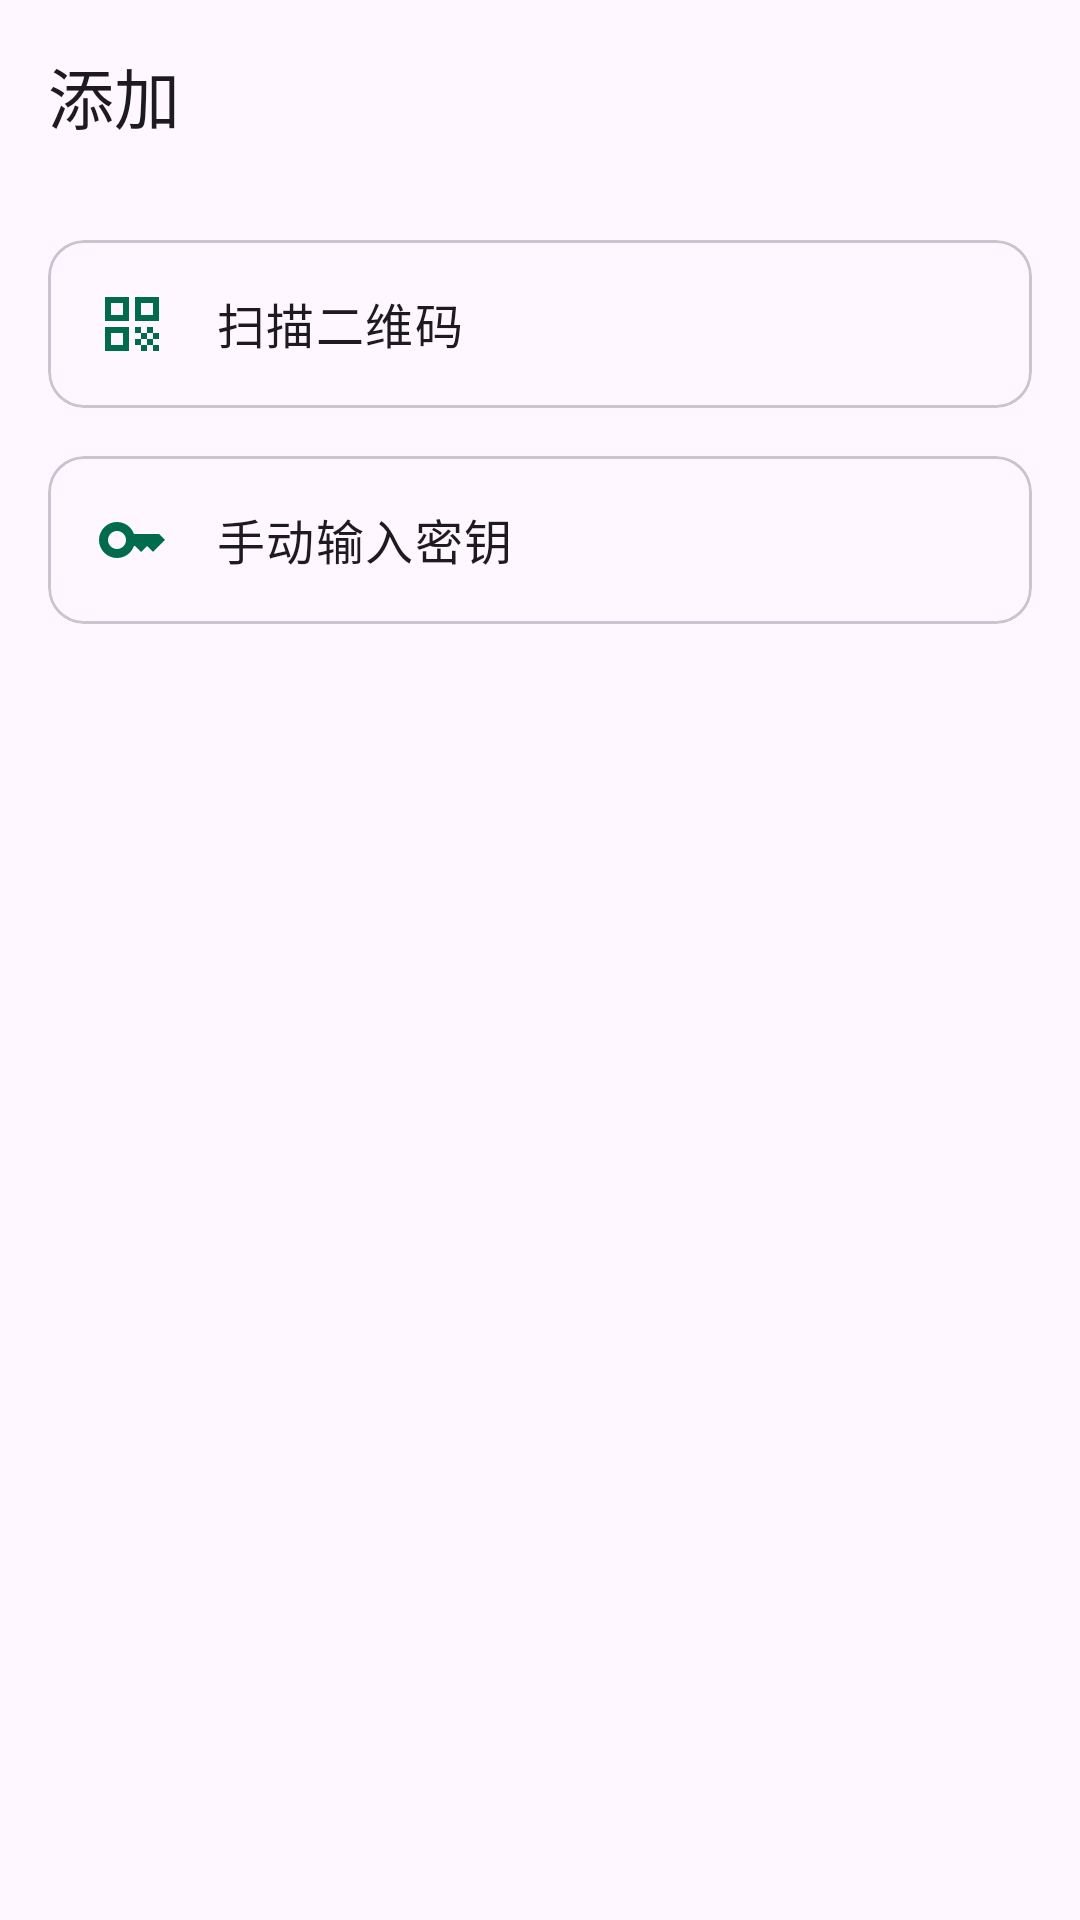

Here is an Android app screen rendered from its layout file. Give the layout XML and the strings, colors and styles it references.
<!-- AndroidManifest.xml: application theme Theme.TOTP -->
<!-- res/layout/fragment_add.xml -->
<?xml version="1.0" encoding="utf-8"?>
<androidx.coordinatorlayout.widget.CoordinatorLayout
    xmlns:android="http://schemas.android.com/apk/res/android"
    xmlns:app="http://schemas.android.com/apk/res-auto"
    android:layout_width="match_parent"
    android:layout_height="match_parent">

    <com.google.android.material.appbar.AppBarLayout
        android:layout_width="match_parent"
        android:layout_height="wrap_content">

        <com.google.android.material.appbar.MaterialToolbar
            android:id="@+id/topAppBar"
            android:layout_width="match_parent"
            android:layout_height="?attr/actionBarSize"
            app:title="添加"
            style="@style/Widget.Material3.Toolbar.Surface"/>

    </com.google.android.material.appbar.AppBarLayout>

    <LinearLayout
        android:layout_width="match_parent"
        android:layout_height="match_parent"
        android:orientation="vertical"
        android:padding="16dp"
        app:layout_behavior="@string/appbar_scrolling_view_behavior">

        <com.google.android.material.card.MaterialCardView
            android:id="@+id/scanCard"
            android:layout_width="match_parent"
            android:layout_height="wrap_content"
            android:layout_marginBottom="16dp"
            android:clickable="true"
            android:focusable="true">

            <LinearLayout
                android:layout_width="match_parent"
                android:layout_height="wrap_content"
                android:orientation="horizontal"
                android:padding="16dp">

                <ImageView
                    android:layout_width="24dp"
                    android:layout_height="24dp"
                    android:src="@drawable/ic_qr_code"
                    app:tint="?attr/colorPrimary"/>

                <TextView
                    android:layout_width="wrap_content"
                    android:layout_height="wrap_content"
                    android:layout_marginStart="16dp"
                    android:text="扫描二维码"
                    android:textAppearance="?attr/textAppearanceBodyLarge"/>
            </LinearLayout>
        </com.google.android.material.card.MaterialCardView>

        <com.google.android.material.card.MaterialCardView
            android:id="@+id/manualCard"
            android:layout_width="match_parent"
            android:layout_height="wrap_content"
            android:clickable="true"
            android:focusable="true">

            <LinearLayout
                android:layout_width="match_parent"
                android:layout_height="wrap_content"
                android:orientation="horizontal"
                android:padding="16dp">

                <ImageView
                    android:layout_width="24dp"
                    android:layout_height="24dp"
                    android:src="@drawable/ic_key"
                    app:tint="?attr/colorPrimary"/>

                <TextView
                    android:layout_width="wrap_content"
                    android:layout_height="wrap_content"
                    android:layout_marginStart="16dp"
                    android:text="手动输入密钥"
                    android:textAppearance="?attr/textAppearanceBodyLarge"/>
            </LinearLayout>
        </com.google.android.material.card.MaterialCardView>

    </LinearLayout>

</androidx.coordinatorlayout.widget.CoordinatorLayout>
<!-- resources referenced by this layout -->
<resources>
  <!-- drawable ic_key (drawable) -->
  <vector android:height="24dp" android:tint="#000000"
      android:viewportHeight="24" android:viewportWidth="24"
      android:width="24dp" xmlns:android="http://schemas.android.com/apk/res/android">
      <path android:fillColor="@android:color/white" android:pathData="M21,10h-8.35C11.83,7.67 9.61,6 7,6c-3.31,0 -6,2.69 -6,6s2.69,6 6,6c2.61,0 4.83,-1.67 5.65,-4H13l2,2l2,-2l2,2l4,-4.04L21,10zM7,15c-1.65,0 -3,-1.35 -3,-3c0,-1.65 1.35,-3 3,-3s3,1.35 3,3C10,13.65 8.65,15 7,15z"/>
  </vector>
  <!-- drawable ic_qr_code (drawable) -->
  <vector android:height="24dp" android:tint="#000000"
      android:viewportHeight="24" android:viewportWidth="24"
      android:width="24dp" xmlns:android="http://schemas.android.com/apk/res/android">
      <path android:fillColor="@android:color/white" android:pathData="M3,11h8V3H3V11zM5,5h4v4H5V5z"/>
      <path android:fillColor="@android:color/white" android:pathData="M3,21h8v-8H3V21zM5,15h4v4H5V15z"/>
      <path android:fillColor="@android:color/white" android:pathData="M13,3v8h8V3H13zM19,9h-4V5h4V9z"/>
      <path android:fillColor="@android:color/white" android:pathData="M19,19h2v2h-2z"/>
      <path android:fillColor="@android:color/white" android:pathData="M13,13h2v2h-2z"/>
      <path android:fillColor="@android:color/white" android:pathData="M15,15h2v2h-2z"/>
      <path android:fillColor="@android:color/white" android:pathData="M13,17h2v2h-2z"/>
      <path android:fillColor="@android:color/white" android:pathData="M15,19h2v2h-2z"/>
      <path android:fillColor="@android:color/white" android:pathData="M17,13h2v2h-2z"/>
      <path android:fillColor="@android:color/white" android:pathData="M17,17h2v2h-2z"/>
      <path android:fillColor="@android:color/white" android:pathData="M19,15h2v2h-2z"/>
  </vector>
  <style name="Theme.TOTP" parent="Theme.Material3.DayNight.NoActionBar">
          <item name="colorPrimary">@color/md_theme_primary</item>
          <item name="colorOnPrimary">@color/md_theme_onPrimary</item>
          <item name="colorPrimaryContainer">@color/md_theme_primaryContainer</item>
          <item name="colorOnPrimaryContainer">@color/md_theme_onPrimaryContainer</item>
          <item name="colorSecondary">@color/md_theme_secondary</item>
          <item name="colorOnSecondary">@color/md_theme_onSecondary</item>
          <item name="colorSecondaryContainer">@color/md_theme_secondaryContainer</item>
          <item name="colorOnSecondaryContainer">@color/md_theme_onSecondaryContainer</item>
          <item name="android:statusBarColor">@android:color/transparent</item>
          <item name="android:navigationBarColor">@android:color/transparent</item>
          <item name="android:windowLightStatusBar">true</item>
          <item name="android:windowLightNavigationBar">true</item>
      </style>
  <color name="md_theme_primary">#006C4C</color>
  <color name="md_theme_onPrimary">#FFFFFF</color>
  <color name="md_theme_primaryContainer">#89F8C7</color>
  <color name="md_theme_onPrimaryContainer">#002115</color>
  <color name="md_theme_secondary">#4C6358</color>
  <color name="md_theme_onSecondary">#FFFFFF</color>
  <color name="md_theme_secondaryContainer">#CFE9DA</color>
  <color name="md_theme_onSecondaryContainer">#092016</color>
</resources>
